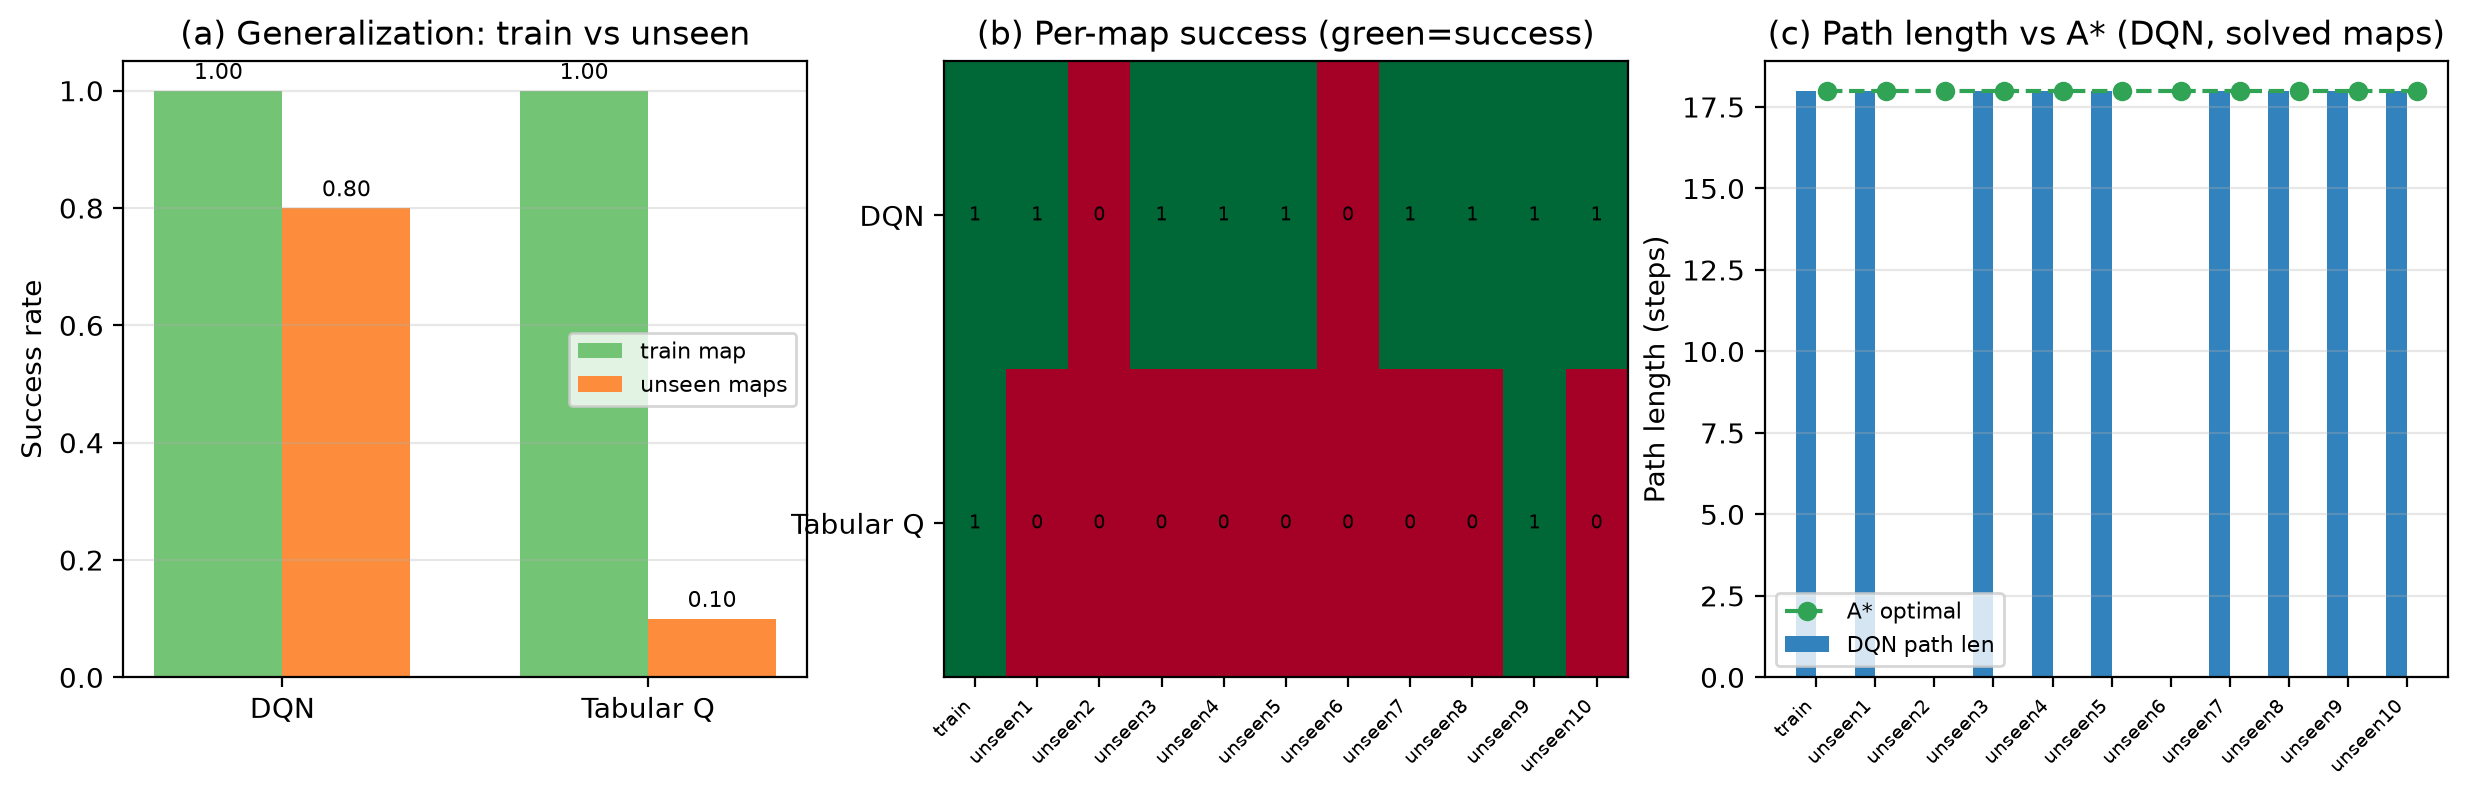

Source data for this figure (header and first rows):
map, seed, is_train, dqn_success, dqn_len, tab_success, tab_len, astar_len
train, 0, 1, 1, 18, 1, 18, 18
unseen1, 1, 0, 1, 18, 0, 3, 18
unseen2, 2, 0, 0, 400, 0, 0, 18
unseen3, 3, 0, 1, 18, 0, 1, 18
unseen4, 4, 0, 1, 18, 0, 5, 18
unseen5, 5, 0, 1, 18, 0, 3, 18
unseen6, 6, 0, 0, 400, 0, 0, 18
unseen7, 7, 0, 1, 18, 0, 16, 18
unseen8, 8, 0, 1, 18, 0, 6, 18
unseen9, 9, 0, 1, 18, 1, 18, 18
unseen10, 10, 0, 1, 18, 0, 5, 18
